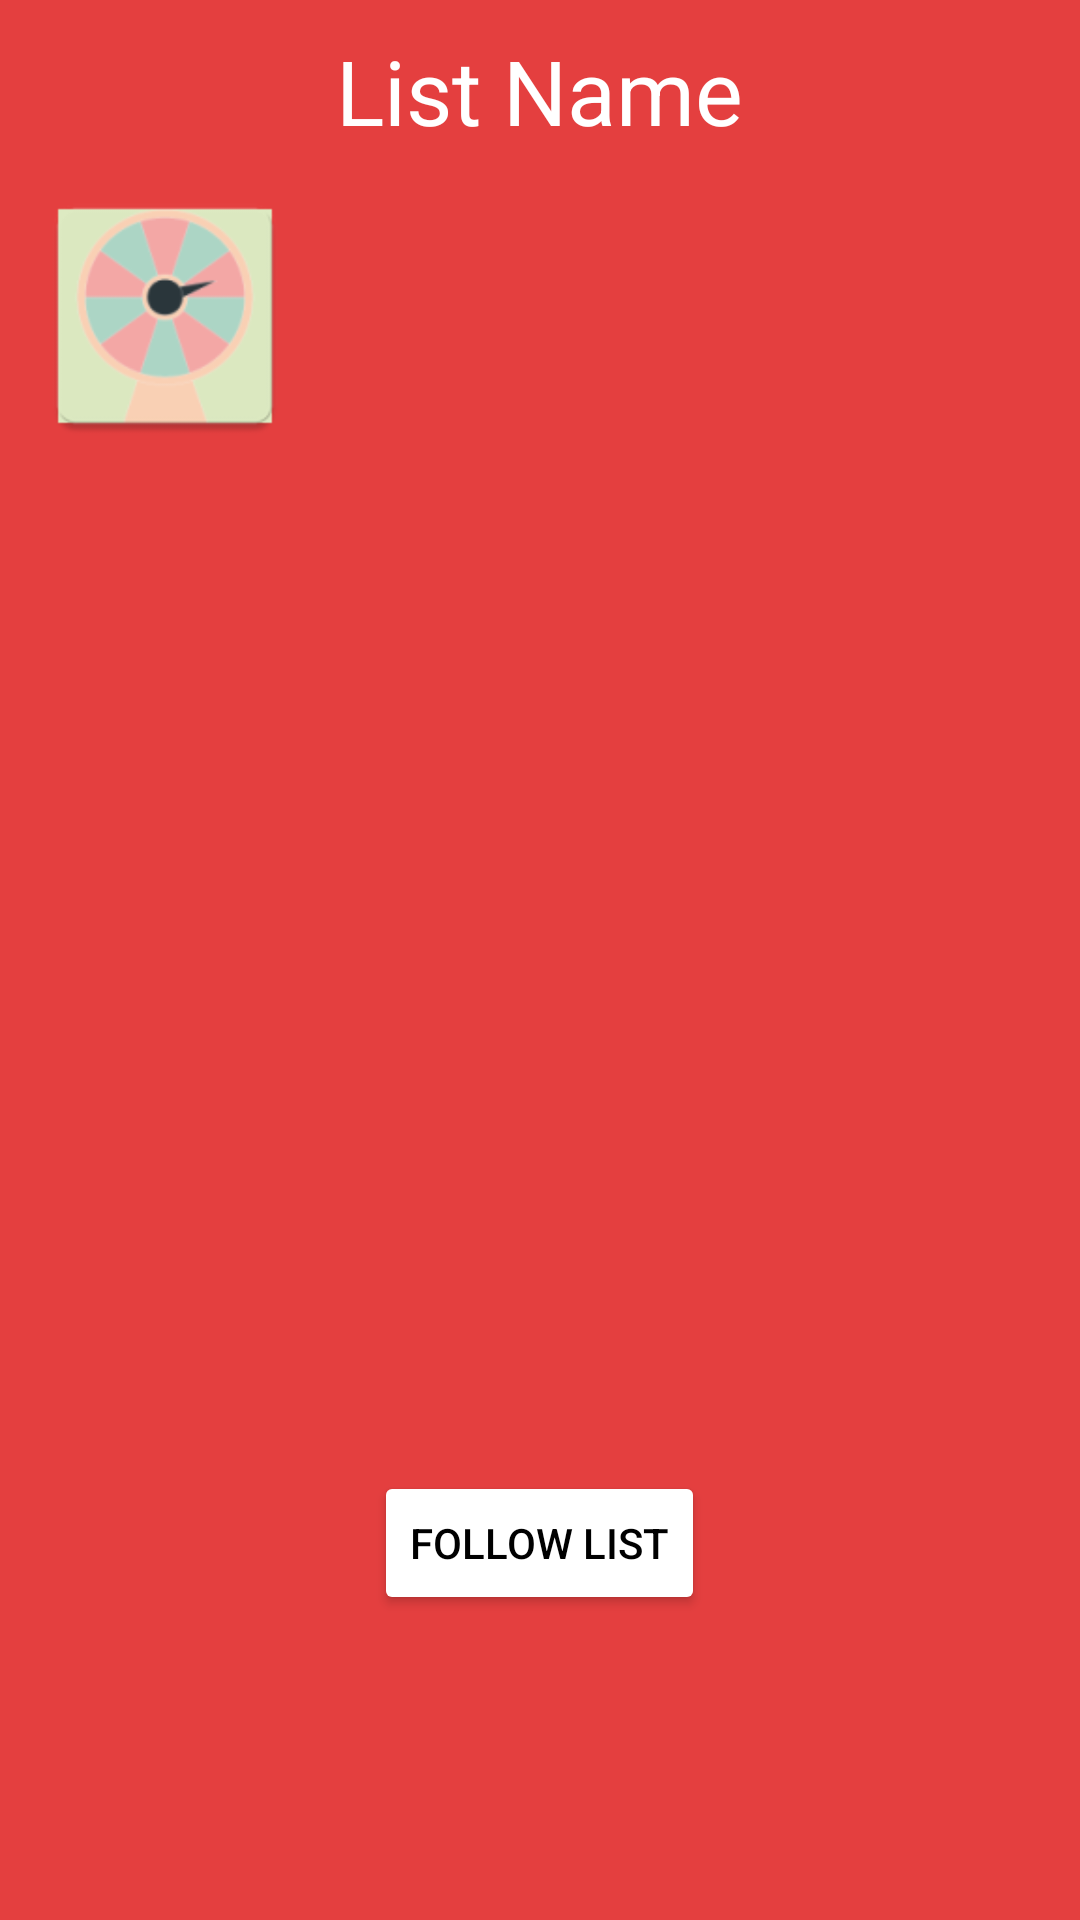

Write the Android layout XML for this screen, with the resource values it uses.
<!-- AndroidManifest.xml: application theme AppTheme.Dark -->
<!-- res/layout/activity_when_press_a_list_from_other_user.xml -->
<?xml version="1.0" encoding="utf-8"?>
<FrameLayout xmlns:android="http://schemas.android.com/apk/res/android"
    xmlns:tools="http://schemas.android.com/tools"
    android:layout_width="match_parent"
    android:layout_height="wrap_content"
    xmlns:app="http://schemas.android.com/apk/res-auto"
    android:orientation="vertical"
    android:background="@color/primary">

    <ScrollView
        android:layout_width="match_parent"
        android:layout_height="match_parent"
        android:background="@color/primary">

        <LinearLayout
            android:layout_width="match_parent"
            android:layout_height="wrap_content"
            android:orientation="vertical"
            android:background="@color/primary">
            <TextView
                android:layout_width="wrap_content"
                android:layout_height="wrap_content"
                android:textSize="30sp"
                android:layout_gravity="center"
                android:gravity="bottom"
                android:textColor="@color/white"
                android:text="List Name"
                android:layout_marginTop="10dp"
                android:layout_marginBottom="10dp"
                android:id="@+id/fuck"/>
            <LinearLayout
                android:layout_width="match_parent"
                android:layout_height="wrap_content"
                android:orientation="horizontal"
                android:background="@color/primary"
                android:weightSum="1">

                <ImageView
                    android:id="@+id/list_pic"
                    android:layout_width="90dp"
                    android:layout_height="90dp"
                    android:src="@mipmap/ic_launcher"
                    android:layout_marginLeft="10dp" />

                <LinearLayout
                    android:layout_width="match_parent"
                    android:layout_height="wrap_content"
                    android:orientation="vertical"
                    android:layout_marginTop="5dp"
                    android:layout_marginLeft="10dp">

                    <TextView
                        android:id="@+id/num_rest_contain"
                        android:layout_width="match_parent"
                        android:layout_height="wrap_content"
                        android:layout_marginLeft="5dp"
                        android:layout_marginBottom="10dp"
                        android:textSize="20dp"
                        android:textColor="@color/white"
                        android:text="" />

                    <TextView
                        android:id="@+id/num_ppl_follow_list"
                        android:layout_width="match_parent"
                        android:layout_height="wrap_content"
                        android:layout_marginTop="15dp"
                        android:layout_marginLeft="5dp"
                        android:textSize="20dp"
                        android:textColor="@color/white" />

                </LinearLayout>

            </LinearLayout>

            <LinearLayout
                android:orientation="vertical"
                android:layout_width="match_parent"
                android:layout_height="match_parent"></LinearLayout>

            <ScrollView xmlns:android="http://schemas.android.com/apk/res/android"
                android:layout_width="match_parent"
                android:layout_height="match_parent"
                android:fillViewport="true">
                <LinearLayout xmlns:android="http://schemas.android.com/apk/res/android"
                    android:layout_width="fill_parent"
                    android:layout_height="fill_parent"
                    android:orientation="vertical"
                    android:weightSum="1"
                    android:layout_centerHorizontal="true">

                    <View
                        android:layout_width="match_parent"
                        android:layout_height="10dp" />

                    <ListView
                        android:id="@android:id/list"
                        android:layout_width="match_parent"
                        android:layout_height="315dp"
                        android:layout_marginBottom="10dp"
                        android:layout_marginTop="5dp"
                        android:background="@android:color/transparent"
                        android:cacheColorHint="@android:color/transparent"
                        android:divider="#CCCCCC"
                        android:dividerHeight="1dp"
                        android:paddingLeft="2dp">
                    </ListView>

                </LinearLayout>

            </ScrollView>

            <Button
                android:text="Follow List"
                android:layout_gravity="center"
                android:layout_width="wrap_content"
                android:layout_height="wrap_content"
                android:textColor="@color/black"
                android:id="@+id/add_restaurant_button" />
        </LinearLayout>

    </ScrollView>

</FrameLayout>
<!-- resources referenced by this layout -->
<resources>
  <color name="black">#000000</color>
  <color name="primary">#E43F3F</color>
  <color name="white">#FFFFFF</color>
  <!-- mipmap ic_launcher: png bitmap (mipmap-hdpi, 2841 bytes) -->
  <style name="AppTheme.Dark" parent="Theme.AppCompat.NoActionBar">
  
          <item name="colorPrimary">@color/primary</item>
          <item name="colorPrimaryDark">@color/primary_dark</item>
          <item name="colorAccent">@color/accent</item>
  
          <item name="android:windowBackground">@color/primary</item>
  
          <item name="colorControlNormal">@color/white</item>
          <item name="colorControlActivated">@color/white</item>
          <item name="colorControlHighlight">@color/white</item>
          <item name="android:textColorHint">@color/iron</item>
  
          <item name="colorButtonNormal">@color/white</item>
      </style>
  <color name="primary_dark">#E12929</color>
  <color name="accent">#FFFFFF</color>
  <color name="iron">#CCCCCC</color>
</resources>
